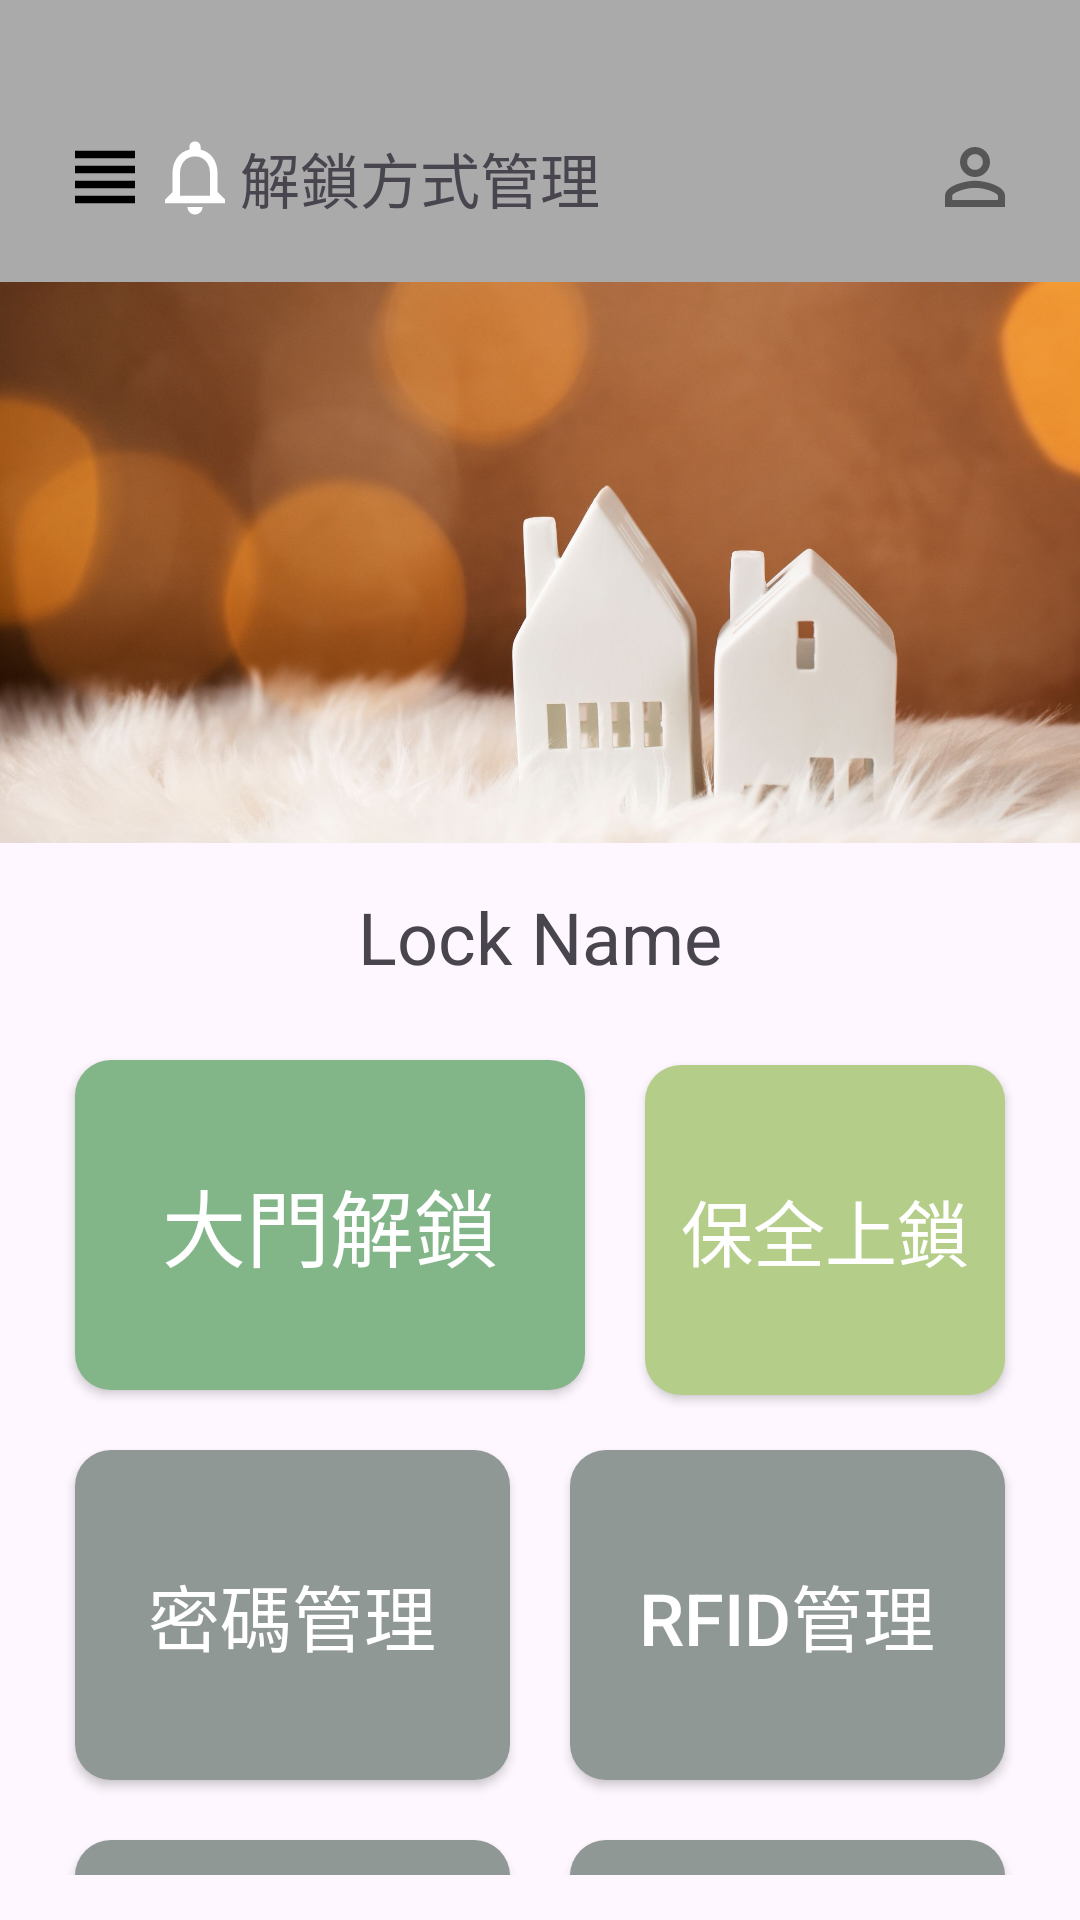

This screen was rendered from an Android layout file. Write that file and the resources it references.
<!-- AndroidManifest.xml: application theme Theme.SmartDoorbellSystemapp -->
<!-- res/layout/activity_home_page.xml -->
<?xml version="1.0" encoding="utf-8"?>
<LinearLayout xmlns:android="http://schemas.android.com/apk/res/android"
    xmlns:app="http://schemas.android.com/apk/res-auto"
    xmlns:tools="http://schemas.android.com/tools"
    android:id="@+id/main"
    android:orientation="vertical"
    android:layout_width="match_parent"
    android:layout_height="match_parent">

    
    <LinearLayout
        android:layout_width="match_parent"
        android:layout_height="wrap_content"
        android:background="#AAA"
        android:padding="20dp">

        <ImageView
            android:id="@+id/img_view"
            android:layout_width="30dp"
            android:layout_height="30dp"
            android:layout_gravity="bottom"
            android:layout_marginTop="24dp"
            android:clickable="true"
            android:contentDescription="其他"
            android:focusable="true"
            android:scaleType="fitCenter"
            android:src="@drawable/ic_view" />

        <ImageView
            android:id="@+id/img_back"
            android:layout_width="30dp"
            android:layout_height="30dp"
            android:layout_gravity="bottom"
            android:layout_marginTop="24dp"
            android:clickable="true"
            android:contentDescription="上一頁"
            android:focusable="true"
            android:scaleType="fitCenter"
            android:src="@drawable/ic_notice_white" />

        <TextView
            android:layout_width="0dp"
            android:layout_height="wrap_content"
            android:layout_gravity="bottom"
            android:layout_weight="1"
            android:text="解鎖方式管理"
            android:textSize="20sp" />

        <ImageView
            android:id="@+id/img_home"
            android:layout_width="30dp"
            android:layout_height="30dp"
            android:layout_gravity="bottom"
            android:layout_marginTop="24dp"
            android:clickable="true"
            android:contentDescription="home"
            android:focusable="true"
            android:scaleType="fitCenter"
            android:src="@drawable/ic_hint_image" />

    </LinearLayout>

    <ImageView
        android:id="@+id/img_lock"
        android:layout_width="match_parent"
        android:layout_height="0dp"
        android:layout_weight="3"
        android:layout_marginBottom="15dp"
        android:scaleType="centerCrop"
        app:srcCompat="@drawable/img_house" />

    <TextView
        android:id="@+id/txt_LockName"
        android:layout_width="wrap_content"
        android:layout_height="wrap_content"
        android:layout_gravity="center"
        android:text="Lock Name"
        android:textSize="24sp" />

    <LinearLayout
        android:layout_width="match_parent"
        android:layout_height="0dp"
        android:layout_weight="5"
        android:orientation="vertical"
        android:padding="15dp">

        
        
        
        
        
        
        
        
        
        
        
        
        
        
        
        
        
        
        
        
        
        

        <LinearLayout
            android:layout_width="match_parent"
            android:layout_height="wrap_content"
            android:orientation="horizontal">

            <Button
                android:id="@+id/btn_unlock"
                android:layout_width="0dp"
                android:layout_height="110dp"
                android:layout_margin="10dp"
                android:layout_weight="1"
                android:background="@drawable/button_green"
                android:textColor="@color/white"
                android:text="大門解鎖"
                android:textSize="28sp" />

            <Button
                android:id="@+id/btn_security_lock"
                android:layout_width="120dp"
                android:layout_height="110dp"
                android:layout_margin="10dp"
                android:background="@drawable/button_security"
                android:text="保全上鎖"
                android:textColor="@color/white"
                android:textSize="24sp" />

        </LinearLayout>

        <LinearLayout
            android:layout_width="match_parent"
            android:layout_height="wrap_content"
            android:orientation="horizontal">

            <Button
                android:id="@+id/btn_password_manage"
                android:layout_width="0dp"
                android:layout_height="110dp"
                android:layout_margin="10dp"
                android:layout_weight="3"
                android:background="@drawable/button_gray"
                android:textColor="@color/white"
                android:text="密碼管理"
                android:textSize="24sp" />

            <Button
                android:id="@+id/btn_manage_RFID"
                android:layout_width="0dp"
                android:layout_height="110dp"
                android:layout_margin="10dp"
                android:layout_weight="3"
                android:background="@drawable/button_gray"
                android:textColor="@color/white"
                android:text="RFID管理"
                android:textSize="24sp" />

        </LinearLayout>

        <LinearLayout
            android:layout_width="match_parent"
            android:layout_height="wrap_content"
            android:orientation="horizontal">

            <Button
                android:id="@+id/btn_unlock_log"
                android:layout_width="0dp"
                android:layout_height="110dp"
                android:layout_margin="10dp"
                android:layout_weight="3"
                android:background="@drawable/button_gray"
                android:textColor="@color/white"
                android:text="解鎖紀錄"
                android:textSize="24sp" />

            <Button
                android:id="@+id/btn_face_manage"
                android:layout_width="0dp"
                android:layout_height="110dp"
                android:layout_margin="10dp"
                android:layout_weight="3"
                android:background="@drawable/button_gray"
                android:textColor="@color/white"
                android:text="人臉辨識"
                android:textSize="24sp" />

        </LinearLayout>

    </LinearLayout>

</LinearLayout>
<!-- resources referenced by this layout -->
<resources>
  <!-- drawable button_gray (drawable) -->
  <?xml version="1.0" encoding="utf-8"?>
  <shape xmlns:android="http://schemas.android.com/apk/res/android"
      android:shape="rectangle">
  
      
      <solid android:color="#909896"/>
  
      
      
  
      
      <corners android:radius="12dp"/>
  </shape>
  <!-- drawable button_green (drawable) -->
  <?xml version="1.0" encoding="utf-8"?>
  <shape xmlns:android="http://schemas.android.com/apk/res/android"
      android:shape="rectangle">
  
      
      <solid android:color="#82B688"/>
  
      
      
  
      
      <corners android:radius="12dp"/>
  </shape>
  <!-- drawable button_security (drawable) -->
  <?xml version="1.0" encoding="utf-8"?>
  <shape xmlns:android="http://schemas.android.com/apk/res/android"
      android:shape="rectangle">
  
      
      <solid android:color="#B4CE8A"/>
  
      
      
  
      
      <corners android:radius="12dp"/>
  </shape>
  <!-- drawable ic_hint_image (drawable) -->
  <vector xmlns:android="http://schemas.android.com/apk/res/android" android:height="24dp" android:tint="#7E000000" android:viewportHeight="24" android:viewportWidth="24" android:width="24dp">
  
      <path android:fillColor="@android:color/white" android:pathData="M12,5.9c1.16,0 2.1,0.94 2.1,2.1s-0.94,2.1 -2.1,2.1S9.9,9.16 9.9,8s0.94,-2.1 2.1,-2.1m0,9c2.97,0 6.1,1.46 6.1,2.1v1.1L5.9,18.1L5.9,17c0,-0.64 3.13,-2.1 6.1,-2.1M12,4C9.79,4 8,5.79 8,8s1.79,4 4,4 4,-1.79 4,-4 -1.79,-4 -4,-4zM12,13c-2.67,0 -8,1.34 -8,4v3h16v-3c0,-2.66 -5.33,-4 -8,-4z"/>
  
  </vector>
  <!-- drawable ic_notice_white (drawable) -->
  <vector xmlns:android="http://schemas.android.com/apk/res/android" android:autoMirrored="true" android:height="24dp" android:tint="#FFFFFF" android:viewportHeight="24" android:viewportWidth="24" android:width="24dp">
        
      <path android:fillColor="@android:color/white" android:pathData="M12,22c1.1,0 2,-0.9 2,-2h-4c0,1.1 0.9,2 2,2zM18,16v-5c0,-3.07 -1.63,-5.64 -4.5,-6.32L13.5,4c0,-0.83 -0.67,-1.5 -1.5,-1.5s-1.5,0.67 -1.5,1.5v0.68C7.64,5.36 6,7.92 6,11v5l-2,2v1h16v-1l-2,-2zM16,17L8,17v-6c0,-2.48 1.51,-4.5 4,-4.5s4,2.02 4,4.5v6z"/>
      
  </vector>
  <!-- drawable ic_view (drawable) -->
  <vector xmlns:android="http://schemas.android.com/apk/res/android" android:height="24dp" android:tint="#000000" android:viewportHeight="24" android:viewportWidth="24" android:width="24dp">
  
      <path android:fillColor="@android:color/white" android:pathData="M4,15h16v-2L4,13v2zM4,19h16v-2L4,17v2zM4,11h16L20,9L4,9v2zM4,5v2h16L20,5L4,5z"/>
  
  </vector>
  <!-- drawable img_house: jpg bitmap (drawable, 203470 bytes) -->
  <style name="Theme.SmartDoorbellSystemapp" parent="Base.Theme.SmartDoorbellSystemapp" />
  <style name="Base.Theme.SmartDoorbellSystemapp" parent="Theme.Material3.DayNight.NoActionBar">
          
          
      </style>
  <!-- not gathered from this repository: default colours our renderer supplied (Android Studio template values) -->
  <color name="white">#FFFFFFFF</color>
</resources>
